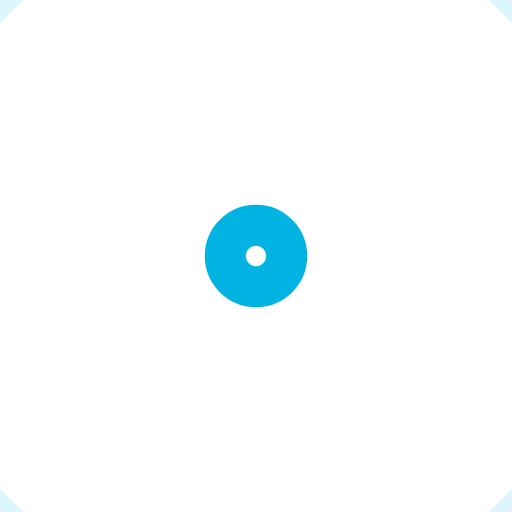
t = 0.00 s
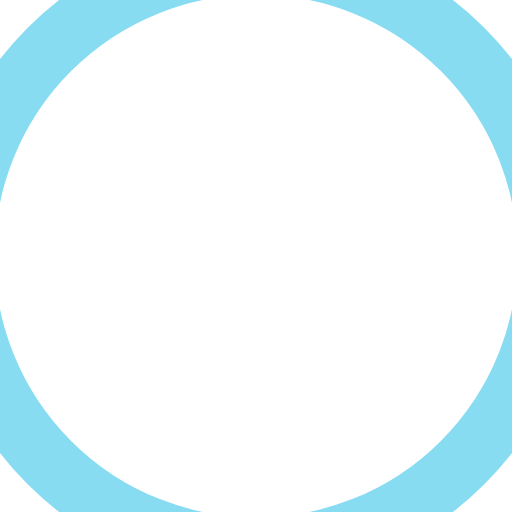
t = 0.75 s
t = 1.50 s: frame unchanged from t = 0.00 s, image omitted
t = 2.25 s: frame unchanged from t = 0.75 s, image omitted

The animated SVG that drew these frames (rendered in a browser with its animation timeline set to each time). Animation: 4 SMIL elements (animate=4); one cycle of 3.00 s, repeats indefinitely.

<?xml version="1.0" encoding="utf-8"?>
<!-- Generator: Adobe Illustrator 21.0.2, SVG Export Plug-In . SVG Version: 6.00 Build 0)  -->
<svg version="1.1" id="레이어_1" xmlns="http://www.w3.org/2000/svg" xmlns:xlink="http://www.w3.org/1999/xlink" x="0px"
	 y="0px" viewBox="0 0 25 25" style="enable-background:new 0 0 25 25;" xml:space="preserve">
<style type="text/css">
	.st0{fill:none;stroke:#00B3E3;stroke-width:3;}
</style>
<g>
	<circle class="st0" cx="12.5" cy="12.5" r="0.6">
	
		<animate  accumulate="none" additive="replace" attributeName="r" begin="0s" calcMode="spline" dur="3s" fill="remove" keySplines="0.165, 0.84, 0.44, 1" keyTimes="0; 1" repeatCount="indefinite" restart="always" values="1; 20">
		</animate>
	
		<animate  accumulate="none" additive="replace" attributeName="stroke-opacity" begin="0s" calcMode="spline" dur="3s" fill="remove" keySplines="0.3, 0.61, 0.355, 1" keyTimes="0; 1" repeatCount="indefinite" restart="always" values="1; 0">
		</animate>
	</circle>
	<circle class="st0" cx="12.5" cy="12.5" r="0.6">
	
		<animate  accumulate="none" additive="replace" attributeName="r" begin="-1.5s" calcMode="spline" dur="3s" fill="remove" keySplines="0.165, 0.84, 0.44, 1" keyTimes="0; 1" repeatCount="indefinite" restart="always" values="1; 20">
		</animate>
	
		<animate  accumulate="none" additive="replace" attributeName="stroke-opacity" begin="-1.5s" calcMode="spline" dur="3s" fill="remove" keySplines="0.3, 0.61, 0.355, 1" keyTimes="0; 1" repeatCount="indefinite" restart="always" values="1; 0">
		</animate>
	</circle>
</g>
</svg>
